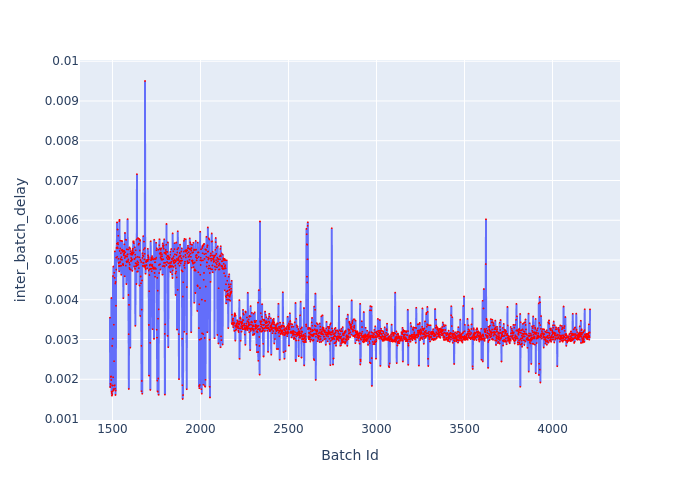

Values plotted in this chart, from the file beside it:
Batch Id, inter_batch_delay
1486, 0.003549
1487, 0.0018
1488, 0.001814
1489, 0.001886
1490, 0.001861
1491, 0.002059
1492, 0.002071
1493, 0.001982
1494, 0.004044
1495, 0.00169
1496, 0.00165
1497, 0.001587
1498, 0.002839
1499, 0.001618
1500, 0.001842
1501, 0.003022
1502, 0.001701
1503, 0.004597
1504, 0.00205
1505, 0.004836
1506, 0.001753
1507, 0.001729
1508, 0.003373
1509, 0.002454
1510, 0.004681
1511, 0.001843
1512, 0.004551
1513, 0.001852
1514, 0.005216
1515, 0.001765
1516, 0.00441
1517, 0.001605
1518, 0.004448
1519, 0.001714
1520, 0.003848
1521, 0.005059
1522, 0.004759
1523, 0.005305
1524, 0.005304
1525, 0.005411
1526, 0.005946
1527, 0.005084
1528, 0.00532
1529, 0.005767
1530, 0.005299
1531, 0.005433
1532, 0.005392
1533, 0.005612
1534, 0.005029
1535, 0.004935
1536, 0.004922
1537, 0.004849
1538, 0.004714
1539, 0.005979
1540, 0.006011
1541, 0.005228
1542, 0.004848
1543, 0.004949
1544, 0.00529
1545, 0.005487
... 2,668 more rows
